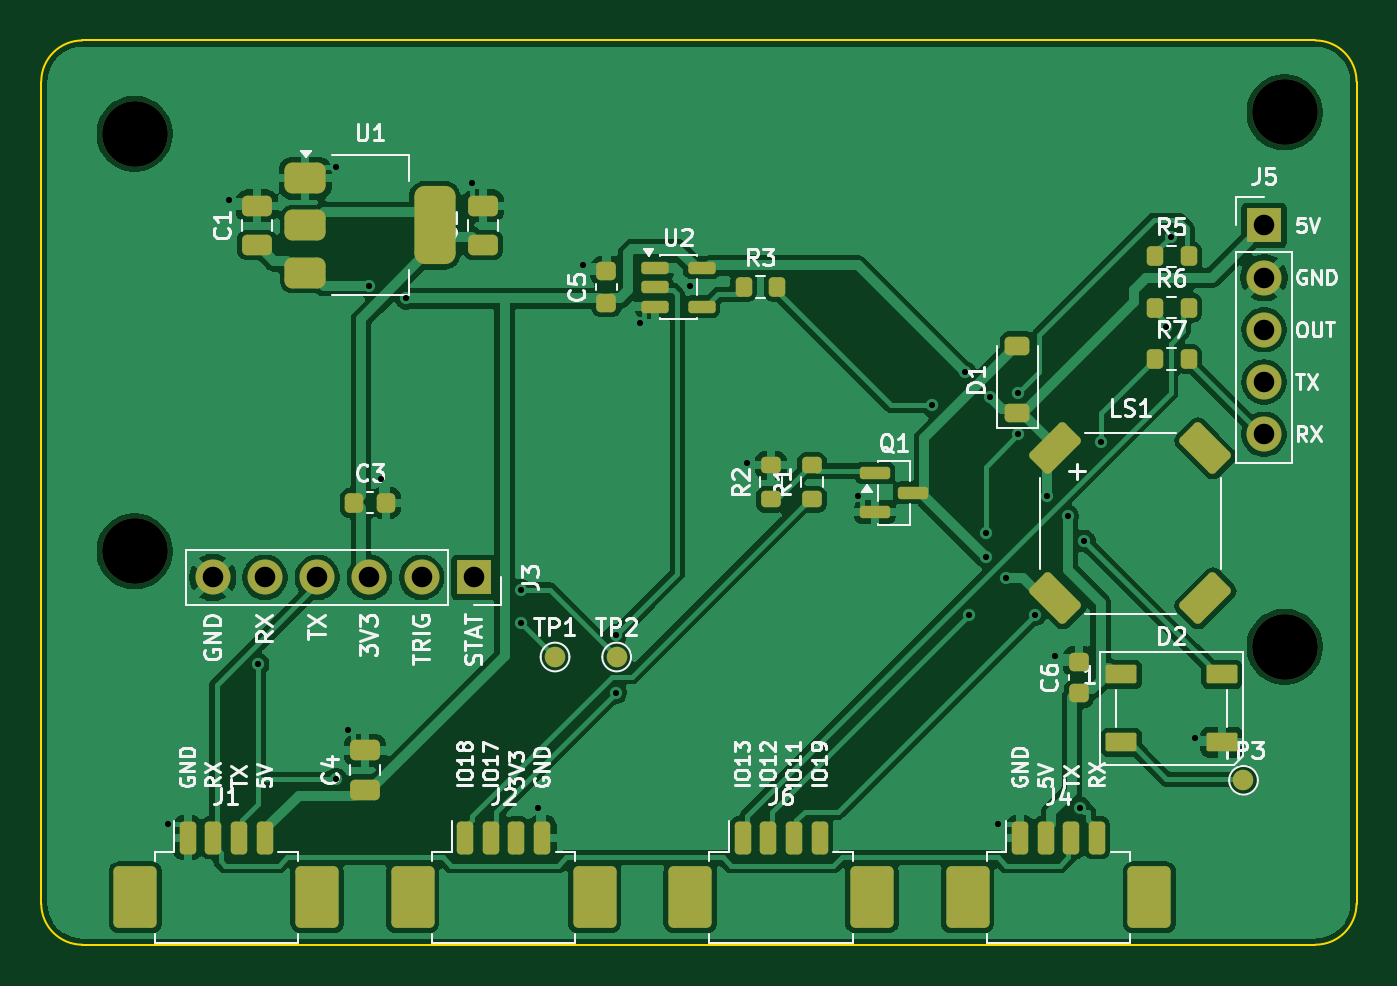
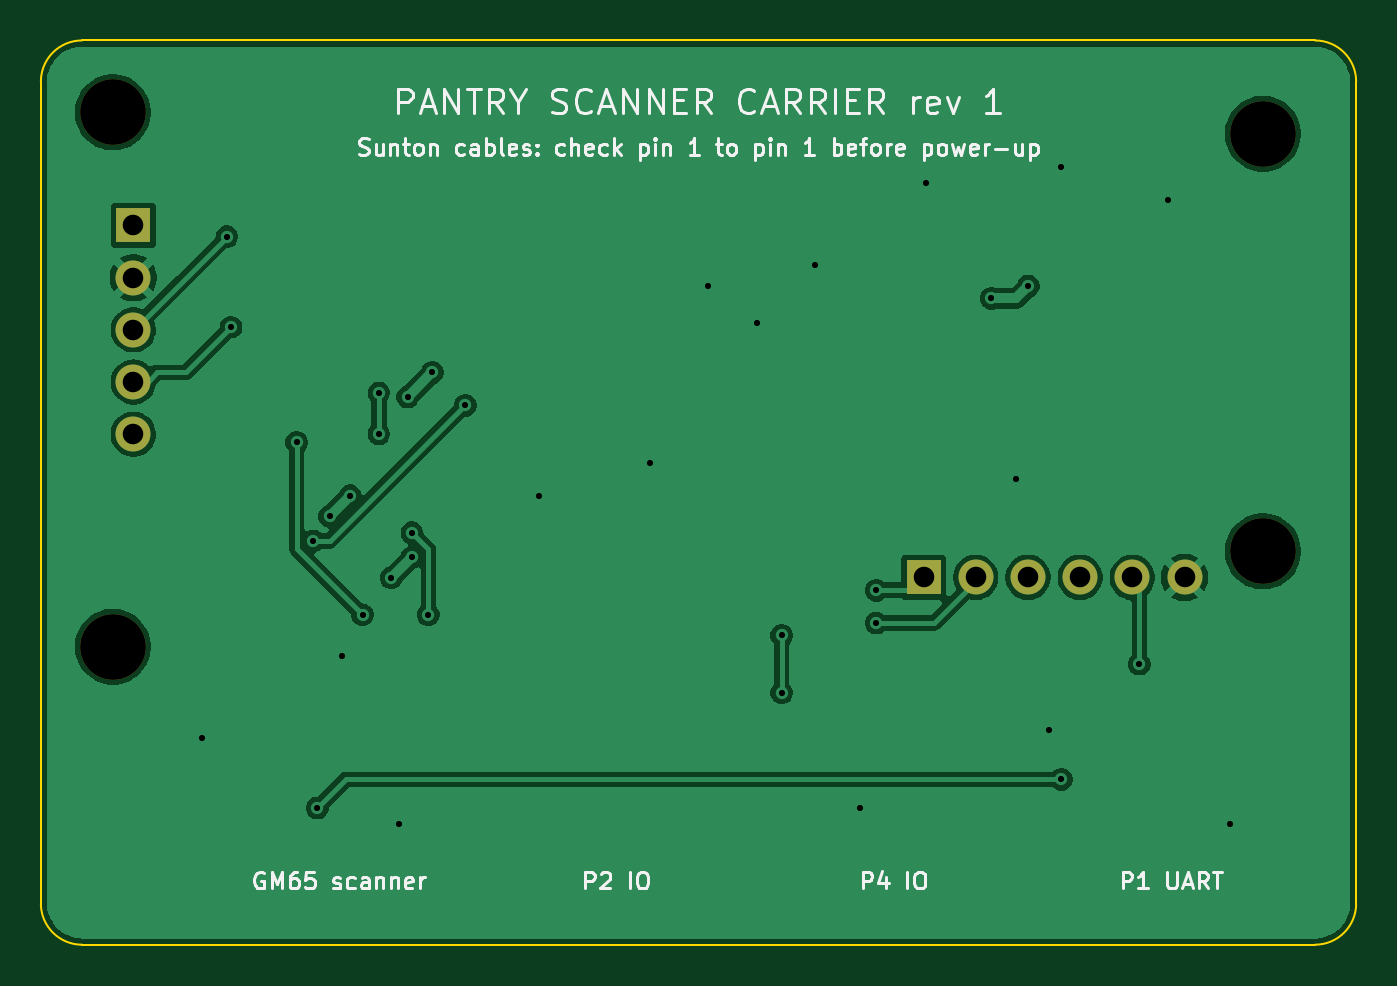
Circuit board: 11 layer files. Board 64.0 x 44.0 mm.
- bottom_copper: scanner-carrier-B_Cu.gbl (54780 bytes)
- bottom_mask: scanner-carrier-B_Mask.gbs (1041 bytes)
- paste: scanner-carrier-B_Paste.gbp (460 bytes)
- bottom_silk: scanner-carrier-B_Silkscreen.gbo (41443 bytes)
- outline: scanner-carrier-Edge_Cuts.gm1 (1000 bytes)
- top_copper: scanner-carrier-F_Cu.gtl (112449 bytes)
- top_mask: scanner-carrier-F_Mask.gts (5655 bytes)
- paste: scanner-carrier-F_Paste.gtp (4898 bytes)
- top_silk: scanner-carrier-F_Silkscreen.gto (74341 bytes)
- drill: scanner-carrier-NPTH.drl (386 bytes)
- drill: scanner-carrier-PTH.drl (1163 bytes)

=== bottom_copper: scanner-carrier-B_Cu.gbl (54780 bytes, source omitted) ===
=== bottom_mask: scanner-carrier-B_Mask.gbs ===
%TF.GenerationSoftware,KiCad,Pcbnew,10.0.7*%
%TF.CreationDate,2026-10-27T09:54:43+00:00*%
%TF.ProjectId,scanner-carrier,7363616e-6e65-4722-9d63-617272696572,rev?*%
%TF.SameCoordinates,Original*%
%TF.FileFunction,Soldermask,Bot*%
%TF.FilePolarity,Negative*%
%FSLAX46Y46*%
G04 Gerber Fmt 4.6, Leading zero omitted, Abs format (unit mm)*
G04 Created by KiCad (PCBNEW 10.0.7) date 2026-10-27 09:54:43*
%MOMM*%
%LPD*%
G01*
G04 APERTURE LIST*
%ADD10R,1.700000X1.700000*%
%ADD11C,1.700000*%
%ADD12C,3.200000*%
G04 APERTURE END LIST*
D10*
%TO.C,J3*%
X121050000Y-106130000D03*
D11*
X118510000Y-106130000D03*
X115970000Y-106130000D03*
X113430000Y-106130000D03*
X110890000Y-106130000D03*
X108350000Y-106130000D03*
%TD*%
D10*
%TO.C,J5*%
X159500000Y-89000000D03*
D11*
X159500000Y-91540000D03*
X159500000Y-94080000D03*
X159500000Y-96620000D03*
X159500000Y-99160000D03*
%TD*%
D12*
%TO.C,H2*%
X104540000Y-104860000D03*
%TD*%
%TO.C,H4*%
X160500000Y-109500000D03*
%TD*%
%TO.C,H1*%
X104540000Y-84540000D03*
%TD*%
%TO.C,H3*%
X160500000Y-83500000D03*
%TD*%
M02*

=== paste: scanner-carrier-B_Paste.gbp ===
%TF.GenerationSoftware,KiCad,Pcbnew,10.0.7*%
%TF.CreationDate,2026-10-27T09:54:43+00:00*%
%TF.ProjectId,scanner-carrier,7363616e-6e65-4722-9d63-617272696572,rev?*%
%TF.SameCoordinates,Original*%
%TF.FileFunction,Paste,Bot*%
%TF.FilePolarity,Positive*%
%FSLAX46Y46*%
G04 Gerber Fmt 4.6, Leading zero omitted, Abs format (unit mm)*
G04 Created by KiCad (PCBNEW 10.0.7) date 2026-10-27 09:54:43*
%MOMM*%
%LPD*%
G01*
G04 APERTURE LIST*
G04 APERTURE END LIST*
M02*

=== bottom_silk: scanner-carrier-B_Silkscreen.gbo (41443 bytes, source omitted) ===
=== outline: scanner-carrier-Edge_Cuts.gm1 ===
%TF.GenerationSoftware,KiCad,Pcbnew,10.0.7*%
%TF.CreationDate,2026-10-27T09:54:43+00:00*%
%TF.ProjectId,scanner-carrier,7363616e-6e65-4722-9d63-617272696572,rev?*%
%TF.SameCoordinates,Original*%
%TF.FileFunction,Profile,NP*%
%FSLAX46Y46*%
G04 Gerber Fmt 4.6, Leading zero omitted, Abs format (unit mm)*
G04 Created by KiCad (PCBNEW 10.0.7) date 2026-10-27 09:54:43*
%MOMM*%
%LPD*%
G01*
G04 APERTURE LIST*
%TA.AperFunction,Profile*%
%ADD10C,0.100000*%
%TD*%
G04 APERTURE END LIST*
D10*
X100000000Y-82000000D02*
G75*
G02*
X102000000Y-80000000I2000000J0D01*
G01*
X100000000Y-122000000D02*
X100000000Y-82000000D01*
X102000000Y-80000000D02*
X162000000Y-80000000D01*
X102000000Y-124000000D02*
G75*
G02*
X100000000Y-122000000I0J2000000D01*
G01*
X162000000Y-80000000D02*
G75*
G02*
X164000000Y-82000000I0J-2000000D01*
G01*
X162000000Y-124000000D02*
X102000000Y-124000000D01*
X164000000Y-82000000D02*
X164000000Y-122000000D01*
X164000000Y-122000000D02*
G75*
G02*
X162000000Y-124000000I-2000000J0D01*
G01*
M02*

=== top_copper: scanner-carrier-F_Cu.gtl (112449 bytes, source omitted) ===
=== top_mask: scanner-carrier-F_Mask.gts ===
%TF.GenerationSoftware,KiCad,Pcbnew,10.0.7*%
%TF.CreationDate,2026-10-27T09:54:43+00:00*%
%TF.ProjectId,scanner-carrier,7363616e-6e65-4722-9d63-617272696572,rev?*%
%TF.SameCoordinates,Original*%
%TF.FileFunction,Soldermask,Top*%
%TF.FilePolarity,Negative*%
%FSLAX46Y46*%
G04 Gerber Fmt 4.6, Leading zero omitted, Abs format (unit mm)*
G04 Created by KiCad (PCBNEW 10.0.7) date 2026-10-27 09:54:43*
%MOMM*%
%LPD*%
G01*
G04 APERTURE LIST*
G04 Aperture macros list*
%AMRoundRect*
0 Rectangle with rounded corners*
0 $1 Rounding radius*
0 $2 $3 $4 $5 $6 $7 $8 $9 X,Y pos of 4 corners*
0 Add a 4 corners polygon primitive as box body*
4,1,4,$2,$3,$4,$5,$6,$7,$8,$9,$2,$3,0*
0 Add four circle primitives for the rounded corners*
1,1,$1+$1,$2,$3*
1,1,$1+$1,$4,$5*
1,1,$1+$1,$6,$7*
1,1,$1+$1,$8,$9*
0 Add four rect primitives between the rounded corners*
20,1,$1+$1,$2,$3,$4,$5,0*
20,1,$1+$1,$4,$5,$6,$7,0*
20,1,$1+$1,$6,$7,$8,$9,0*
20,1,$1+$1,$8,$9,$2,$3,0*%
G04 Aperture macros list end*
%ADD10C,1.000000*%
%ADD11RoundRect,0.225000X0.250000X-0.225000X0.250000X0.225000X-0.250000X0.225000X-0.250000X-0.225000X0*%
%ADD12RoundRect,0.200000X-0.200000X-0.600000X0.200000X-0.600000X0.200000X0.600000X-0.200000X0.600000X0*%
%ADD13RoundRect,0.250001X-0.799999X-1.249999X0.799999X-1.249999X0.799999X1.249999X-0.799999X1.249999X0*%
%ADD14RoundRect,0.375000X-0.625000X-0.375000X0.625000X-0.375000X0.625000X0.375000X-0.625000X0.375000X0*%
%ADD15RoundRect,0.500000X-0.500000X-1.400000X0.500000X-1.400000X0.500000X1.400000X-0.500000X1.400000X0*%
%ADD16RoundRect,0.200000X-0.200000X-0.275000X0.200000X-0.275000X0.200000X0.275000X-0.200000X0.275000X0*%
%ADD17RoundRect,0.225000X0.375000X-0.225000X0.375000X0.225000X-0.375000X0.225000X-0.375000X-0.225000X0*%
%ADD18RoundRect,0.225000X-0.225000X-0.250000X0.225000X-0.250000X0.225000X0.250000X-0.225000X0.250000X0*%
%ADD19R,1.700000X1.700000*%
%ADD20C,1.700000*%
%ADD21RoundRect,0.250000X0.475000X-0.250000X0.475000X0.250000X-0.475000X0.250000X-0.475000X-0.250000X0*%
%ADD22RoundRect,0.150000X-0.512500X-0.150000X0.512500X-0.150000X0.512500X0.150000X-0.512500X0.150000X0*%
%ADD23C,3.200000*%
%ADD24RoundRect,0.150000X-0.587500X-0.150000X0.587500X-0.150000X0.587500X0.150000X-0.587500X0.150000X0*%
%ADD25RoundRect,0.210000X1.046518X-0.353553X-0.353553X1.046518X-1.046518X0.353553X0.353553X-1.046518X0*%
%ADD26RoundRect,0.210000X-0.353553X-1.046518X1.046518X0.353553X0.353553X1.046518X-1.046518X-0.353553X0*%
%ADD27RoundRect,0.200000X0.275000X-0.200000X0.275000X0.200000X-0.275000X0.200000X-0.275000X-0.200000X0*%
%ADD28RoundRect,0.090000X-0.660000X-0.360000X0.660000X-0.360000X0.660000X0.360000X-0.660000X0.360000X0*%
G04 APERTURE END LIST*
D10*
%TO.C,TP2*%
X128000000Y-110000000D03*
%TD*%
D11*
%TO.C,C5*%
X127500000Y-92775000D03*
X127500000Y-91225000D03*
%TD*%
D12*
%TO.C,J2*%
X120625000Y-118800000D03*
X121875000Y-118800000D03*
X123125000Y-118800000D03*
X124375000Y-118800000D03*
D13*
X118075000Y-121700000D03*
X126925000Y-121700000D03*
%TD*%
D14*
%TO.C,U1*%
X112850000Y-86700000D03*
X112850000Y-89000000D03*
D15*
X119150000Y-89000000D03*
D14*
X112850000Y-91300000D03*
%TD*%
D16*
%TO.C,R7*%
X154175000Y-95500000D03*
X155825000Y-95500000D03*
%TD*%
D17*
%TO.C,D1*%
X147500000Y-98150000D03*
X147500000Y-94850000D03*
%TD*%
D16*
%TO.C,R3*%
X134175000Y-92000000D03*
X135825000Y-92000000D03*
%TD*%
D18*
%TO.C,C3*%
X115225000Y-102500000D03*
X116775000Y-102500000D03*
%TD*%
D19*
%TO.C,J3*%
X121050000Y-106130000D03*
D20*
X118510000Y-106130000D03*
X115970000Y-106130000D03*
X113430000Y-106130000D03*
X110890000Y-106130000D03*
X108350000Y-106130000D03*
%TD*%
D21*
%TO.C,C2*%
X121500000Y-89950000D03*
X121500000Y-88050000D03*
%TD*%
D16*
%TO.C,R6*%
X154175000Y-93000000D03*
X155825000Y-93000000D03*
%TD*%
D19*
%TO.C,J5*%
X159500000Y-89000000D03*
D20*
X159500000Y-91540000D03*
X159500000Y-94080000D03*
X159500000Y-96620000D03*
X159500000Y-99160000D03*
%TD*%
D22*
%TO.C,U2*%
X129862500Y-91050000D03*
X129862500Y-92000000D03*
X129862500Y-92950000D03*
X132137500Y-92950000D03*
X132137500Y-91050000D03*
%TD*%
D23*
%TO.C,H2*%
X104540000Y-104860000D03*
%TD*%
D24*
%TO.C,Q1*%
X140562500Y-101050000D03*
X140562500Y-102950000D03*
X142437500Y-102000000D03*
%TD*%
D11*
%TO.C,C6*%
X150500000Y-111775000D03*
X150500000Y-110225000D03*
%TD*%
D23*
%TO.C,H4*%
X160500000Y-109500000D03*
%TD*%
%TO.C,H1*%
X104540000Y-84540000D03*
%TD*%
D21*
%TO.C,C4*%
X115750000Y-116450000D03*
X115750000Y-114550000D03*
%TD*%
D16*
%TO.C,R5*%
X154175000Y-90500000D03*
X155825000Y-90500000D03*
%TD*%
D12*
%TO.C,J1*%
X107125000Y-118800000D03*
X108375000Y-118800000D03*
X109625000Y-118800000D03*
X110875000Y-118800000D03*
D13*
X104575000Y-121700000D03*
X113425000Y-121700000D03*
%TD*%
D12*
%TO.C,J6*%
X134125000Y-118800000D03*
X135375000Y-118800000D03*
X136625000Y-118800000D03*
X137875000Y-118800000D03*
D13*
X131575000Y-121700000D03*
X140425000Y-121700000D03*
%TD*%
D10*
%TO.C,TP1*%
X125000000Y-110000000D03*
%TD*%
D25*
%TO.C,LS1*%
X156650000Y-99850000D03*
D26*
X156650000Y-107150000D03*
X149350000Y-99850000D03*
D25*
X149350000Y-107150000D03*
%TD*%
D12*
%TO.C,J4*%
X147625000Y-118800000D03*
X148875000Y-118800000D03*
X150125000Y-118800000D03*
X151375000Y-118800000D03*
D13*
X145075000Y-121700000D03*
X153925000Y-121700000D03*
%TD*%
D27*
%TO.C,R2*%
X135500000Y-102325000D03*
X135500000Y-100675000D03*
%TD*%
D21*
%TO.C,C1*%
X110500000Y-89950000D03*
X110500000Y-88050000D03*
%TD*%
D10*
%TO.C,TP3*%
X158500000Y-116000000D03*
%TD*%
D27*
%TO.C,R1*%
X137500000Y-102325000D03*
X137500000Y-100675000D03*
%TD*%
D28*
%TO.C,D2*%
X152550000Y-110850000D03*
X152550000Y-114150000D03*
X157450000Y-114150000D03*
X157450000Y-110850000D03*
%TD*%
D23*
%TO.C,H3*%
X160500000Y-83500000D03*
%TD*%
M02*

=== paste: scanner-carrier-F_Paste.gtp ===
%TF.GenerationSoftware,KiCad,Pcbnew,10.0.7*%
%TF.CreationDate,2026-10-27T09:54:43+00:00*%
%TF.ProjectId,scanner-carrier,7363616e-6e65-4722-9d63-617272696572,rev?*%
%TF.SameCoordinates,Original*%
%TF.FileFunction,Paste,Top*%
%TF.FilePolarity,Positive*%
%FSLAX46Y46*%
G04 Gerber Fmt 4.6, Leading zero omitted, Abs format (unit mm)*
G04 Created by KiCad (PCBNEW 10.0.7) date 2026-10-27 09:54:43*
%MOMM*%
%LPD*%
G01*
G04 APERTURE LIST*
G04 Aperture macros list*
%AMRoundRect*
0 Rectangle with rounded corners*
0 $1 Rounding radius*
0 $2 $3 $4 $5 $6 $7 $8 $9 X,Y pos of 4 corners*
0 Add a 4 corners polygon primitive as box body*
4,1,4,$2,$3,$4,$5,$6,$7,$8,$9,$2,$3,0*
0 Add four circle primitives for the rounded corners*
1,1,$1+$1,$2,$3*
1,1,$1+$1,$4,$5*
1,1,$1+$1,$6,$7*
1,1,$1+$1,$8,$9*
0 Add four rect primitives between the rounded corners*
20,1,$1+$1,$2,$3,$4,$5,0*
20,1,$1+$1,$4,$5,$6,$7,0*
20,1,$1+$1,$6,$7,$8,$9,0*
20,1,$1+$1,$8,$9,$2,$3,0*%
G04 Aperture macros list end*
%ADD10RoundRect,0.225000X0.250000X-0.225000X0.250000X0.225000X-0.250000X0.225000X-0.250000X-0.225000X0*%
%ADD11RoundRect,0.200000X-0.200000X-0.600000X0.200000X-0.600000X0.200000X0.600000X-0.200000X0.600000X0*%
%ADD12RoundRect,0.250001X-0.799999X-1.249999X0.799999X-1.249999X0.799999X1.249999X-0.799999X1.249999X0*%
%ADD13RoundRect,0.375000X-0.625000X-0.375000X0.625000X-0.375000X0.625000X0.375000X-0.625000X0.375000X0*%
%ADD14RoundRect,0.500000X-0.500000X-1.400000X0.500000X-1.400000X0.500000X1.400000X-0.500000X1.400000X0*%
%ADD15RoundRect,0.200000X-0.200000X-0.275000X0.200000X-0.275000X0.200000X0.275000X-0.200000X0.275000X0*%
%ADD16RoundRect,0.225000X0.375000X-0.225000X0.375000X0.225000X-0.375000X0.225000X-0.375000X-0.225000X0*%
%ADD17RoundRect,0.225000X-0.225000X-0.250000X0.225000X-0.250000X0.225000X0.250000X-0.225000X0.250000X0*%
%ADD18RoundRect,0.250000X0.475000X-0.250000X0.475000X0.250000X-0.475000X0.250000X-0.475000X-0.250000X0*%
%ADD19RoundRect,0.150000X-0.512500X-0.150000X0.512500X-0.150000X0.512500X0.150000X-0.512500X0.150000X0*%
%ADD20RoundRect,0.150000X-0.587500X-0.150000X0.587500X-0.150000X0.587500X0.150000X-0.587500X0.150000X0*%
%ADD21RoundRect,0.210000X1.046518X-0.353553X-0.353553X1.046518X-1.046518X0.353553X0.353553X-1.046518X0*%
%ADD22RoundRect,0.210000X-0.353553X-1.046518X1.046518X0.353553X0.353553X1.046518X-1.046518X-0.353553X0*%
%ADD23RoundRect,0.200000X0.275000X-0.200000X0.275000X0.200000X-0.275000X0.200000X-0.275000X-0.200000X0*%
%ADD24RoundRect,0.090000X-0.660000X-0.360000X0.660000X-0.360000X0.660000X0.360000X-0.660000X0.360000X0*%
G04 APERTURE END LIST*
D10*
%TO.C,C5*%
X127500000Y-92775000D03*
X127500000Y-91225000D03*
%TD*%
D11*
%TO.C,J2*%
X120625000Y-118800000D03*
X121875000Y-118800000D03*
X123125000Y-118800000D03*
X124375000Y-118800000D03*
D12*
X118075000Y-121700000D03*
X126925000Y-121700000D03*
%TD*%
D13*
%TO.C,U1*%
X112850000Y-86700000D03*
X112850000Y-89000000D03*
D14*
X119150000Y-89000000D03*
D13*
X112850000Y-91300000D03*
%TD*%
D15*
%TO.C,R7*%
X154175000Y-95500000D03*
X155825000Y-95500000D03*
%TD*%
D16*
%TO.C,D1*%
X147500000Y-98150000D03*
X147500000Y-94850000D03*
%TD*%
D15*
%TO.C,R3*%
X134175000Y-92000000D03*
X135825000Y-92000000D03*
%TD*%
D17*
%TO.C,C3*%
X115225000Y-102500000D03*
X116775000Y-102500000D03*
%TD*%
D18*
%TO.C,C2*%
X121500000Y-89950000D03*
X121500000Y-88050000D03*
%TD*%
D15*
%TO.C,R6*%
X154175000Y-93000000D03*
X155825000Y-93000000D03*
%TD*%
D19*
%TO.C,U2*%
X129862500Y-91050000D03*
X129862500Y-92000000D03*
X129862500Y-92950000D03*
X132137500Y-92950000D03*
X132137500Y-91050000D03*
%TD*%
D20*
%TO.C,Q1*%
X140562500Y-101050000D03*
X140562500Y-102950000D03*
X142437500Y-102000000D03*
%TD*%
D10*
%TO.C,C6*%
X150500000Y-111775000D03*
X150500000Y-110225000D03*
%TD*%
D18*
%TO.C,C4*%
X115750000Y-116450000D03*
X115750000Y-114550000D03*
%TD*%
D15*
%TO.C,R5*%
X154175000Y-90500000D03*
X155825000Y-90500000D03*
%TD*%
D11*
%TO.C,J1*%
X107125000Y-118800000D03*
X108375000Y-118800000D03*
X109625000Y-118800000D03*
X110875000Y-118800000D03*
D12*
X104575000Y-121700000D03*
X113425000Y-121700000D03*
%TD*%
D11*
%TO.C,J6*%
X134125000Y-118800000D03*
X135375000Y-118800000D03*
X136625000Y-118800000D03*
X137875000Y-118800000D03*
D12*
X131575000Y-121700000D03*
X140425000Y-121700000D03*
%TD*%
D21*
%TO.C,LS1*%
X156650000Y-99850000D03*
D22*
X156650000Y-107150000D03*
X149350000Y-99850000D03*
D21*
X149350000Y-107150000D03*
%TD*%
D11*
%TO.C,J4*%
X147625000Y-118800000D03*
X148875000Y-118800000D03*
X150125000Y-118800000D03*
X151375000Y-118800000D03*
D12*
X145075000Y-121700000D03*
X153925000Y-121700000D03*
%TD*%
D23*
%TO.C,R2*%
X135500000Y-102325000D03*
X135500000Y-100675000D03*
%TD*%
D18*
%TO.C,C1*%
X110500000Y-89950000D03*
X110500000Y-88050000D03*
%TD*%
D23*
%TO.C,R1*%
X137500000Y-102325000D03*
X137500000Y-100675000D03*
%TD*%
D24*
%TO.C,D2*%
X152550000Y-110850000D03*
X152550000Y-114150000D03*
X157450000Y-114150000D03*
X157450000Y-110850000D03*
%TD*%
M02*

=== top_silk: scanner-carrier-F_Silkscreen.gto (74341 bytes, source omitted) ===
=== drill: scanner-carrier-NPTH.drl ===
M48
; DRILL file KiCad 10.0.7 date 2026-10-27T09:54:44
; FORMAT={-:-/ absolute / metric / decimal}
; #@! TF.CreationDate,2026-10-27T09:54:44+00:00
; #@! TF.GenerationSoftware,Kicad,Pcbnew,10.0.7
; #@! TF.FileFunction,NonPlated,1,2,NPTH
FMAT,2
METRIC
; #@! TA.AperFunction,NonPlated,NPTH,ComponentDrill
T1C3.200
%
G90
G05
T1
X104.54Y-84.54
X104.54Y-104.86
X160.5Y-83.5
X160.5Y-109.5
M30

=== drill: scanner-carrier-PTH.drl ===
M48
; DRILL file KiCad 10.0.7 date 2026-10-27T09:54:44
; FORMAT={-:-/ absolute / metric / decimal}
; #@! TF.CreationDate,2026-10-27T09:54:44+00:00
; #@! TF.GenerationSoftware,Kicad,Pcbnew,10.0.7
; #@! TF.FileFunction,Plated,1,2,PTH
FMAT,2
METRIC
; #@! TA.AperFunction,Plated,PTH,ViaDrill
T1C0.300
; #@! TA.AperFunction,Plated,PTH,ComponentDrill
T2C1.000
%
G90
G05
T1
X106.15Y-118.15
X109.15Y-87.75
X110.55Y-110.35
X114.35Y-86.15
X114.35Y-115.95
X114.95Y-113.55
X115.95Y-91.95
X116.55Y-101.35
X117.75Y-92.55
X120.95Y-86.95
X123.35Y-106.75
X123.35Y-108.35
X124.15Y-117.35
X126.35Y-90.95
X127.95Y-108.95
X127.95Y-111.75
X129.15Y-93.75
X131.55Y-91.95
X134.35Y-100.55
X139.75Y-102.15
X143.35Y-97.75
X144.95Y-96.15
X145.15Y-107.95
X145.95Y-103.95
X145.95Y-105.15
X146.15Y-97.35
X146.55Y-118.15
X146.95Y-106.15
X147.55Y-97.15
X147.55Y-99.15
X148.35Y-107.95
X148.95Y-102.15
X149.35Y-109.95
X149.95Y-103.15
X150.55Y-117.35
X150.75Y-104.35
X151.55Y-99.55
X154.75Y-93.95
X154.95Y-89.55
X156.15Y-113.95
T2
X108.35Y-106.13
X110.89Y-106.13
X113.43Y-106.13
X115.97Y-106.13
X118.51Y-106.13
X121.05Y-106.13
X159.5Y-89.0
X159.5Y-91.54
X159.5Y-94.08
X159.5Y-96.62
X159.5Y-99.16
M30
